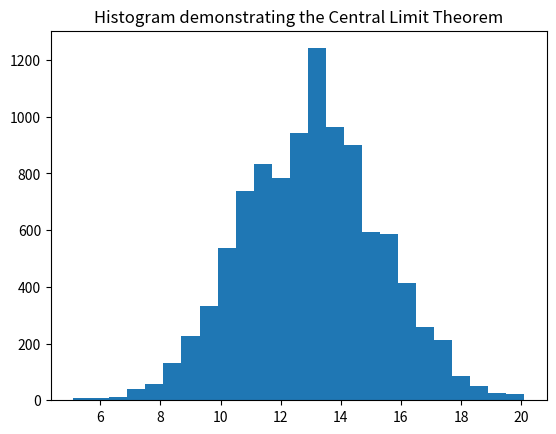

Generate this figure with matplotlib:
import random
from matplotlib import pyplot as plt

# Create a list to hold the results this should be 10000 long
numberOfSamples = 10000
resultsList = []

# Store a variable to be the sample size
sampleSize = 10

# The random numbers will be generated from
# integers starting at 1 up to, but not
# including this number
rangeForSamples = 25

# Loop over each list item
for index in range(numberOfSamples):
    sumForSample = 0
    # loop to generate a list of values
    for sampleindex in range(sampleSize):
        sumForSample = sumForSample + random.randint(1, rangeForSamples)
    # calculate the mean
    meanForSample = sumForSample / sampleSize
    # store the mean
    resultsList.append(meanForSample)
# Create a histogram of the means
plt.hist(resultsList, bins=25)
plt.title("Histogram demonstrating the Central Limit Theorem")
plt.show()
# Try it with different sizes of sample
